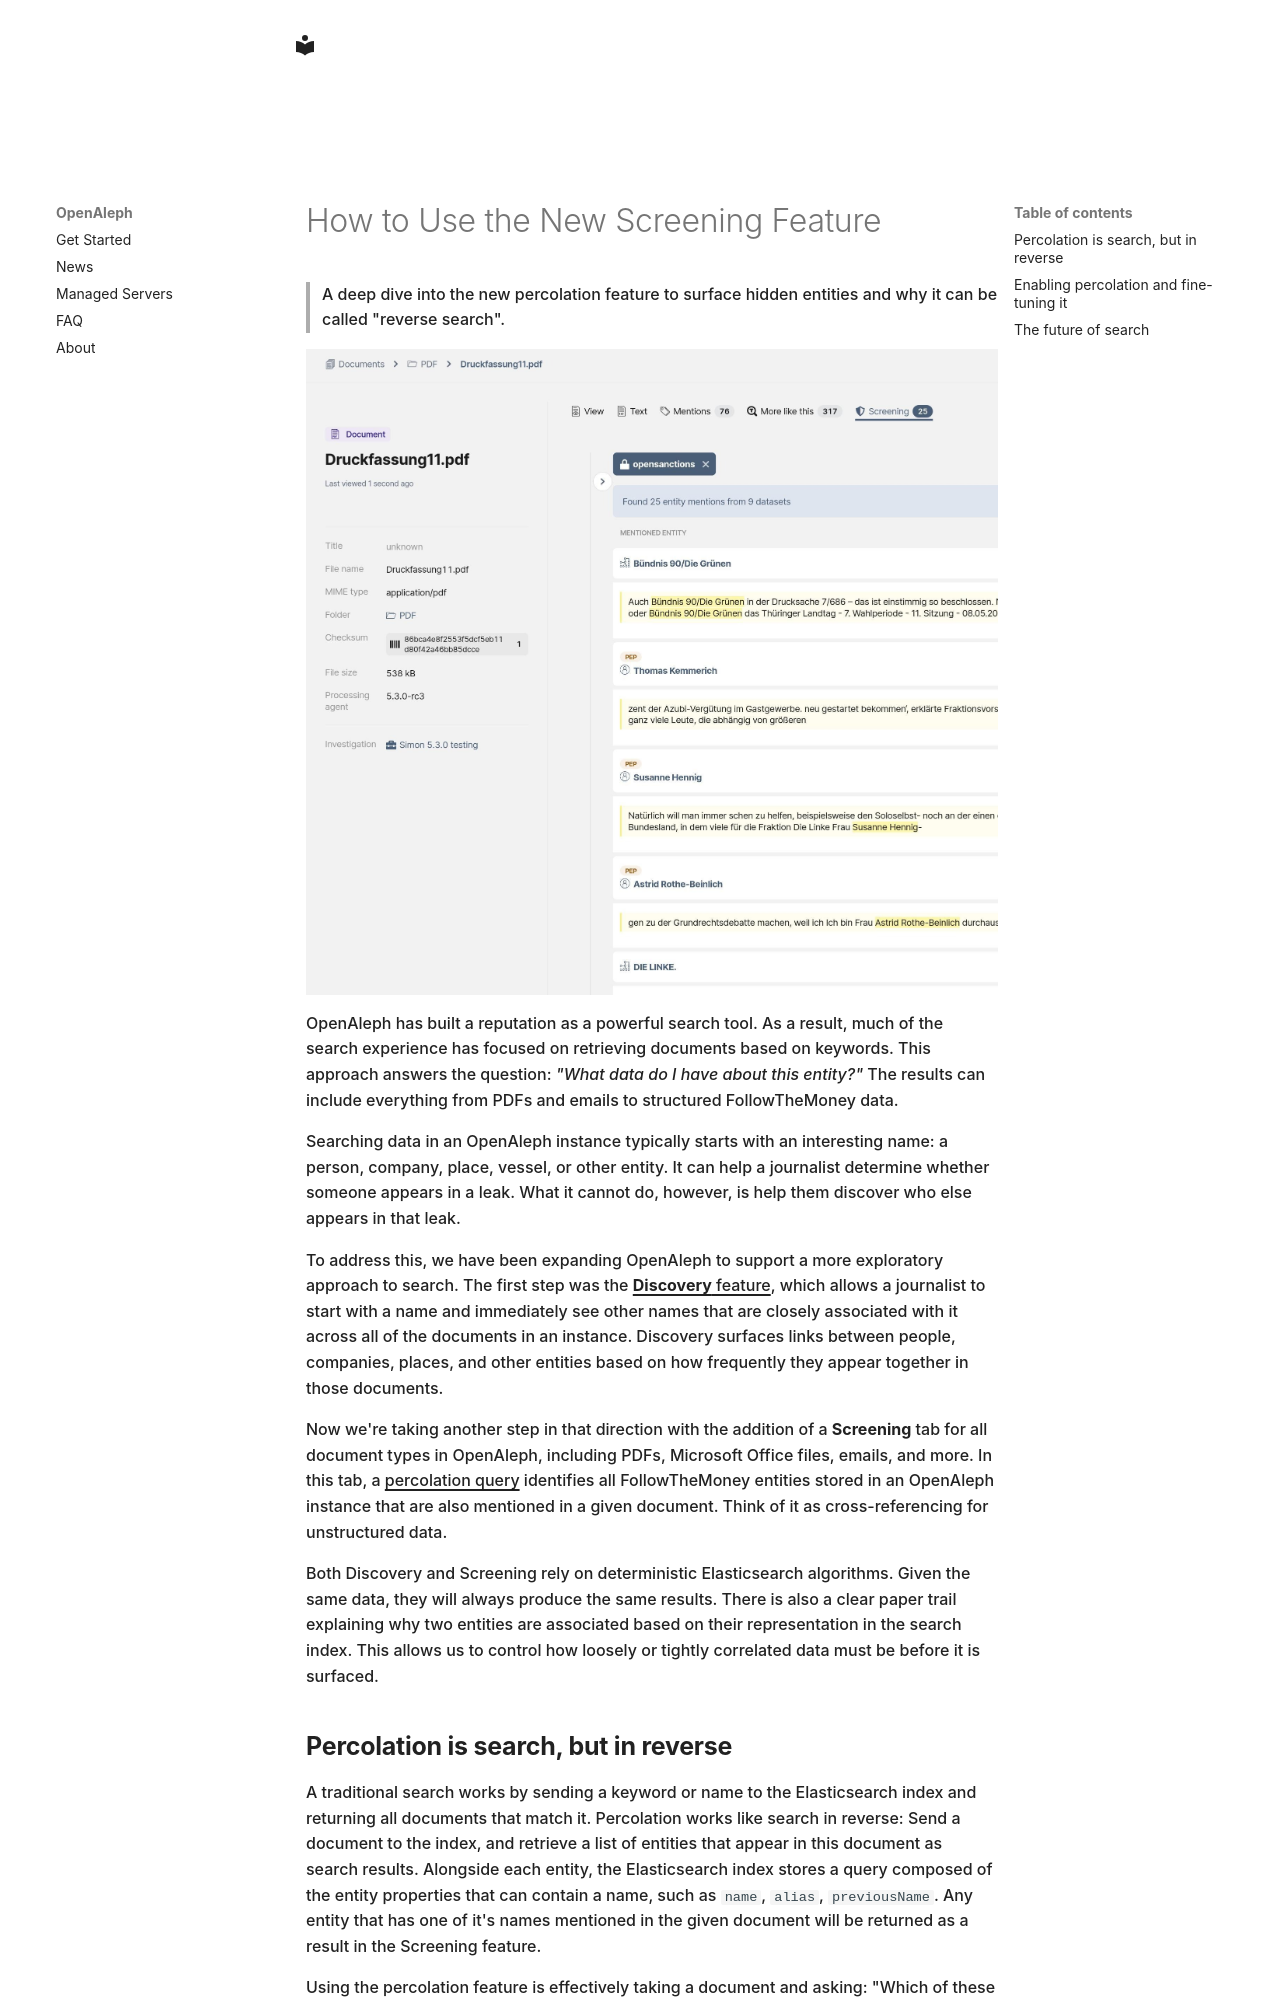

repository: openaleph/openaleph.org · page: blog/posts/2026-06-29_OpenAleph-percolation/index.html · generator: mkdocs

---
date: 2026-06-29
---

# How to Use the New Screening Feature

> A deep dive into the new percolation feature to surface hidden entities and why it can be called "reverse search".

<!-- more -->

![screening tab](../../assets/blogs/percolation.webp)

OpenAleph has built a reputation as a powerful search tool. As a result, much of the search experience has focused on retrieving documents based on keywords. This approach answers the question: *"What data do I have about this entity?"* The results can include everything from PDFs and emails to structured FollowTheMoney data.

Searching data in an OpenAleph instance typically starts with an interesting name: a person, company, place, vessel, or other entity. It can help a journalist determine whether someone appears in a leak. What it cannot do, however, is help them discover who else appears in that leak.

To address this, we have been expanding OpenAleph to support a more exploratory approach to search. The first step was the [**Discovery** feature](./2025-09-03-when-names-travel-together-discover-correlations-in-your-data.md), which allows a journalist to start with a name and immediately see other names that are closely associated with it across all of the documents in an instance. Discovery surfaces links between people, companies, places, and other entities based on how frequently they appear together in those documents.

Now we're taking another step in that direction with the addition of a **Screening** tab for all document types in OpenAleph, including PDFs, Microsoft Office files, emails, and more. In this tab, a [percolation query](https://openaleph.org/docs/lib/openaleph-search/percolation/) identifies all FollowTheMoney entities stored in an OpenAleph instance that are also mentioned in a given document. Think of it as cross-referencing for unstructured data.

Both Discovery and Screening rely on deterministic Elasticsearch algorithms. Given the same data, they will always produce the same results. There is also a clear paper trail explaining why two entities are associated based on their representation in the search index. This allows us to control how loosely or tightly correlated data must be before it is surfaced.
